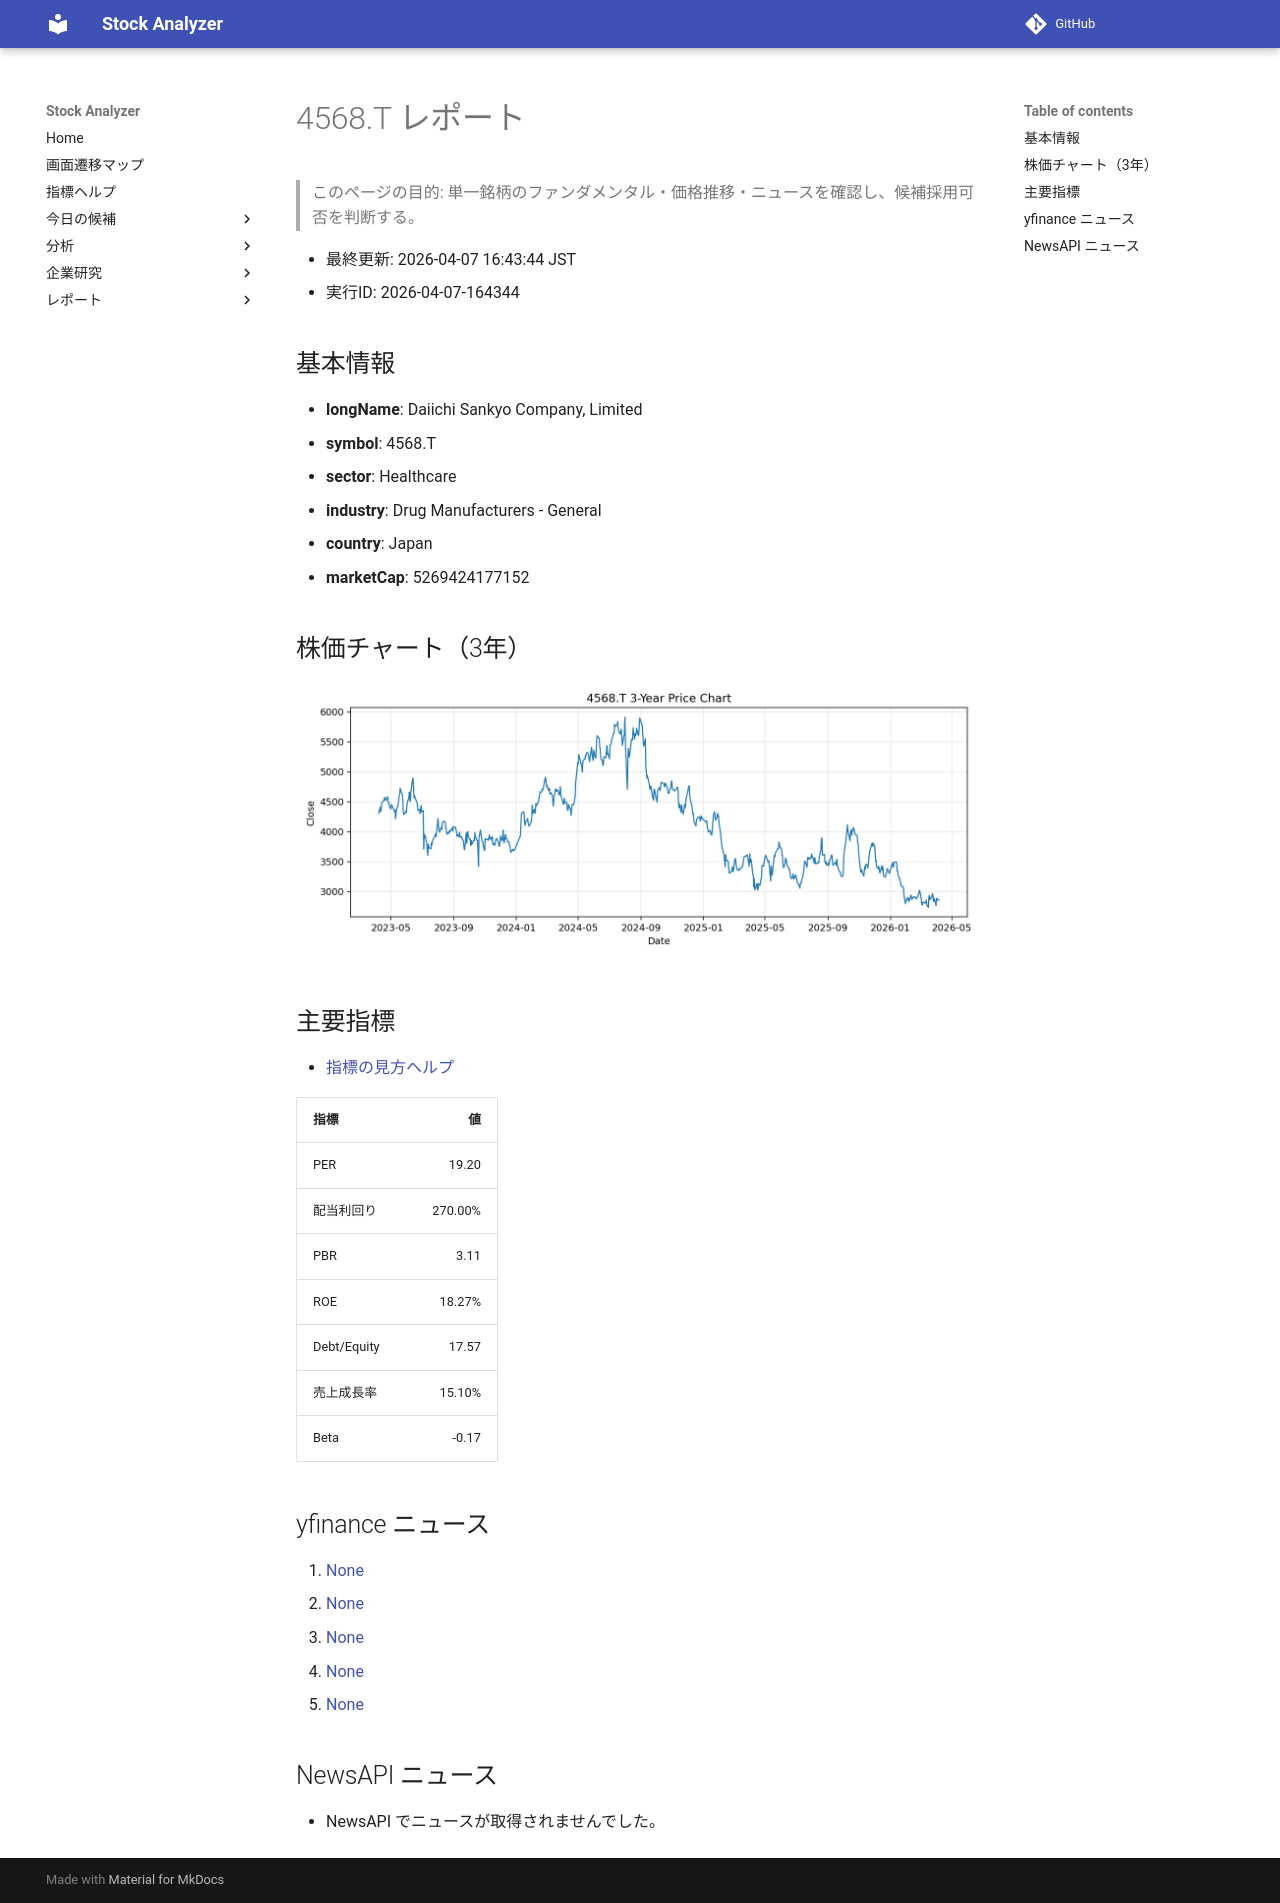

repository: Yumi-note/Making-APP · page: reports/2026-04-07/164344/4568_T/index.html · generator: mkdocs

# 4568.T レポート

> このページの目的: 単一銘柄のファンダメンタル・価格推移・ニュースを確認し、候補採用可否を判断する。

- 最終更新: 2026-04-07 16:43:44 JST
- 実行ID: 2026-04-07-164344

## 基本情報

- **longName**: Daiichi Sankyo Company, Limited
- **symbol**: 4568.T
- **sector**: Healthcare
- **industry**: Drug Manufacturers - General
- **country**: Japan
- **marketCap**: 5269424177152

## 株価チャート（3年）

![4568.T 3-year price chart](4568_T_3y.png)

## 主要指標

- [指標の見方ヘルプ](../../../../indicators.md)

| 指標 | 値 |
|---|---:|
| PER | 19.20 |
| 配当利回り | 270.00% |
| PBR | 3.11 |
| ROE | 18.27% |
| Debt/Equity | 17.57 |
| 売上成長率 | 15.10% |
| Beta | -0.17 |

## yfinance ニュース

1. [None](None)
2. [None](None)
3. [None](None)
4. [None](None)
5. [None](None)

## NewsAPI ニュース

- NewsAPI でニュースが取得されませんでした。
